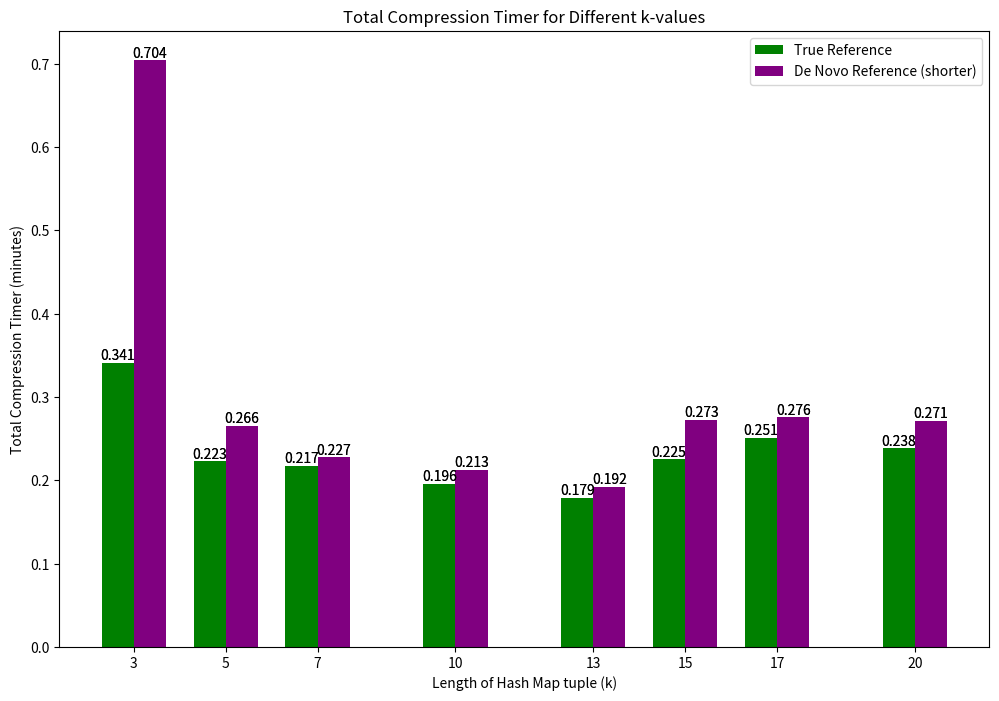

This figure's Python source:
import matplotlib.pyplot as plt

k_values = [20, 17, 15, 13, 10, 7, 5, 3]
true_reference_timers = [0.238438, 0.250855, 0.225368, 0.178706, 0.196066, 0.217290, 0.222972, 0.341166]
de_novo_reference_timers = [0.271383, 0.275554, 0.272780, 0.192409, 0.212978, 0.227403, 0.265550, 0.704068]

plt.figure(figsize=(12, 8))
bar_width = 0.7

bars1 = plt.bar([k - bar_width / 2 for k in k_values], true_reference_timers, bar_width, color='green',label='True Reference')
bars2 = plt.bar([k + bar_width / 2 for k in k_values], de_novo_reference_timers, bar_width, color='purple',label='De Novo Reference (shorter)')

plt.xlabel('Length of Hash Map tuple (k)')
plt.ylabel('Total Compression Timer (minutes)')
plt.title('Total Compression Timer for Different k-values')
plt.xticks(k_values)
plt.legend()

# Adding data values on top of the bars
for bar1, bar2 in zip(bars1, bars2):
    plt.text(bar1.get_x() + bar1.get_width() / 2, bar1.get_height(), f'{bar1.get_height():.3f}', ha='center', va='bottom')
    plt.text(bar2.get_x() + bar2.get_width() / 2, bar2.get_height(), f'{bar2.get_height():.3f}', ha='center', va='bottom')
    plt.text(bar1.get_x() + bar1.get_width() / 2, bar1.get_height(), f'{bar1.get_height():.3f}', ha='center', va='bottom')
    plt.text(bar2.get_x() + bar2.get_width() / 2, bar2.get_height(), f'{bar2.get_height():.3f}', ha='center', va='bottom')

plt.show()
